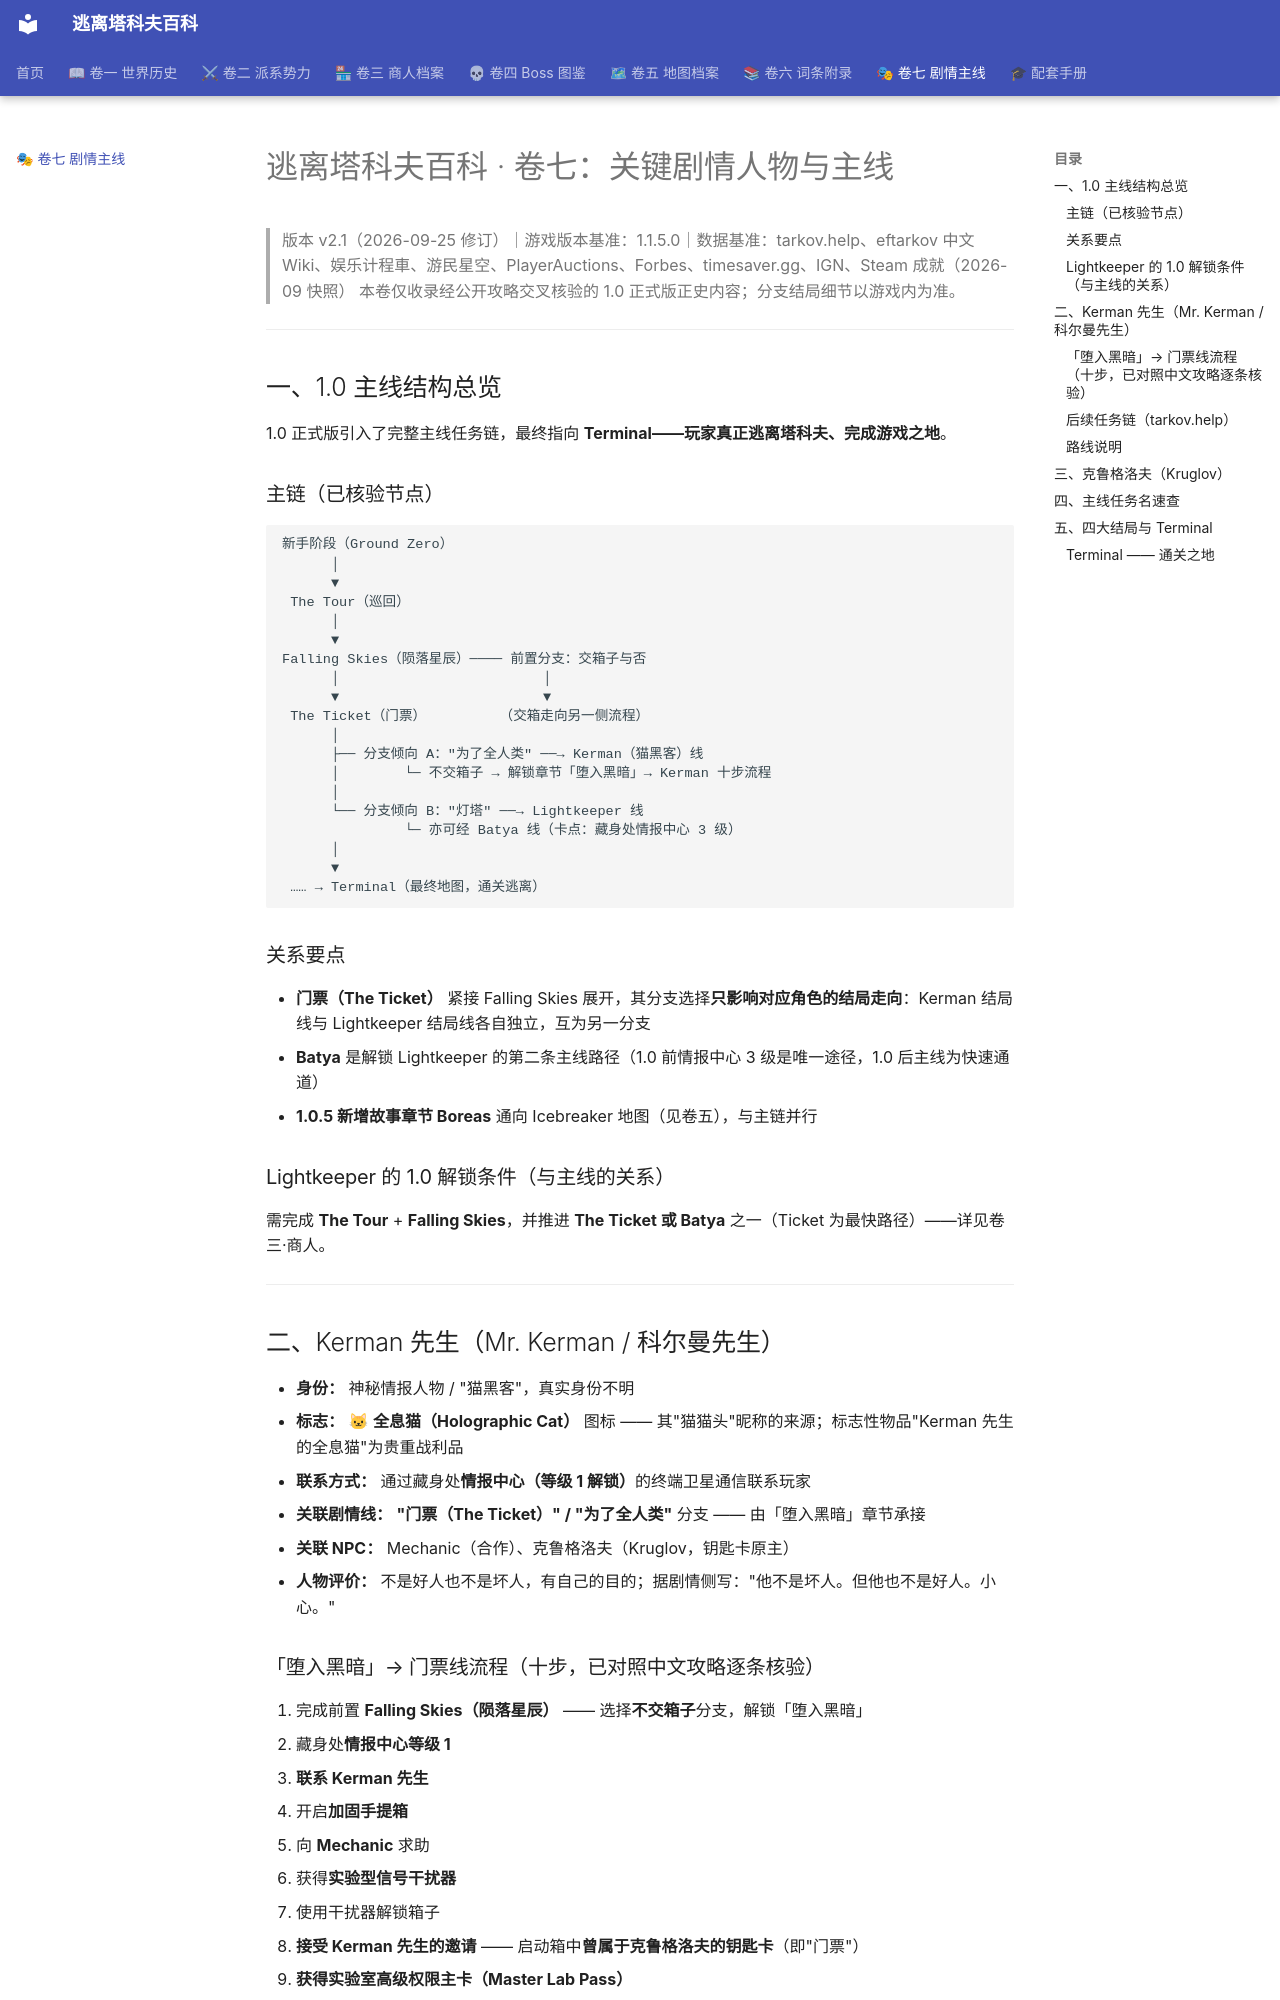

repository: DrNetzach/tarkov-encyclopedia · page: tarkov-encyclopedia-07-story_zh/index.html · generator: mkdocs

# 逃离塔科夫百科 · 卷七：关键剧情人物与主线

> 版本 v2.1（2026-09-25 修订）｜游戏版本基准：1.1.5.0｜数据基准：tarkov.help、eftarkov 中文 Wiki、娱乐计程車、游民星空、PlayerAuctions、Forbes、timesaver.gg、IGN、Steam 成就（2026-09 快照）
> 本卷仅收录经公开攻略交叉核验的 1.0 正式版正史内容；分支结局细节以游戏内为准。

---

## 一、1.0 主线结构总览

1.0 正式版引入了完整主线任务链，最终指向 **Terminal——玩家真正逃离塔科夫、完成游戏之地**。

### 主链（已核验节点）

```
新手阶段（Ground Zero）
      │
      ▼
 The Tour（巡回）
      │
      ▼
Falling Skies（陨落星辰）──── 前置分支：交箱子与否
      │                         │
      ▼                         ▼
 The Ticket（门票）         （交箱走向另一侧流程）
      │
      ├── 分支倾向 A："为了全人类" ──→ Kerman（猫黑客）线
      │        └─ 不交箱子 → 解锁章节「堕入黑暗」→ Kerman 十步流程
      │
      └── 分支倾向 B："灯塔" ──→ Lightkeeper 线
               └─ 亦可经 Batya 线（卡点：藏身处情报中心 3 级）
      │
      ▼
 …… → Terminal（最终地图，通关逃离）
```

### 关系要点

- **门票（The Ticket）** 紧接 Falling Skies 展开，其分支选择**只影响对应角色的结局走向**：Kerman 结局线与 Lightkeeper 结局线各自独立，互为另一分支
- **Batya** 是解锁 Lightkeeper 的第二条主线路径（1.0 前情报中心 3 级是唯一途径，1.0 后主线为快速通道）
- **1.0.5 新增故事章节 Boreas** 通向 Icebreaker 地图（见卷五），与主链并行

### Lightkeeper 的 1.0 解锁条件（与主线的关系）

需完成 **The Tour** + **Falling Skies**，并推进 **The Ticket 或 Batya** 之一（Ticket 为最快路径）——详见卷三·商人。

---

## 二、Kerman 先生（Mr. Kerman / 科尔曼先生）

- **身份：** 神秘情报人物 / "猫黑客"，真实身份不明
- **标志：** 🐱 **全息猫（Holographic Cat）** 图标 —— 其"猫猫头"昵称的来源；标志性物品"Kerman 先生的全息猫"为贵重战利品
- **联系方式：** 通过藏身处**情报中心（等级 1 解锁）**的终端卫星通信联系玩家
- **关联剧情线：** **"门票（The Ticket）" / "为了全人类"** 分支 —— 由「堕入黑暗」章节承接
- **关联 NPC：** Mechanic（合作）、克鲁格洛夫（Kruglov，钥匙卡原主）
- **人物评价：** 不是好人也不是坏人，有自己的目的；据剧情侧写："他不是坏人。但他也不是好人。小心。"

### 「堕入黑暗」→ 门票线流程（十步，已对照中文攻略逐条核验）

1. 完成前置 **Falling Skies（陨落星辰）** —— 选择**不交箱子**分支，解锁「堕入黑暗」
2. 藏身处**情报中心等级 1**
3. **联系 Kerman 先生**
4. 开启**加固手提箱**
5. 向 **Mechanic** 求助
6. 获得**实验型信号干扰器**
7. 使用干扰器解锁箱子
8. **接受 Kerman 先生的邀请** —— 启动箱中**曾属于克鲁格洛夫的钥匙卡**（即"门票"）
9. **获得实验室高级权限主卡（Master Lab Pass）**
10. 使用实验室主卡重新启动克鲁格洛夫的钥匙卡 → 进入后续任务链
